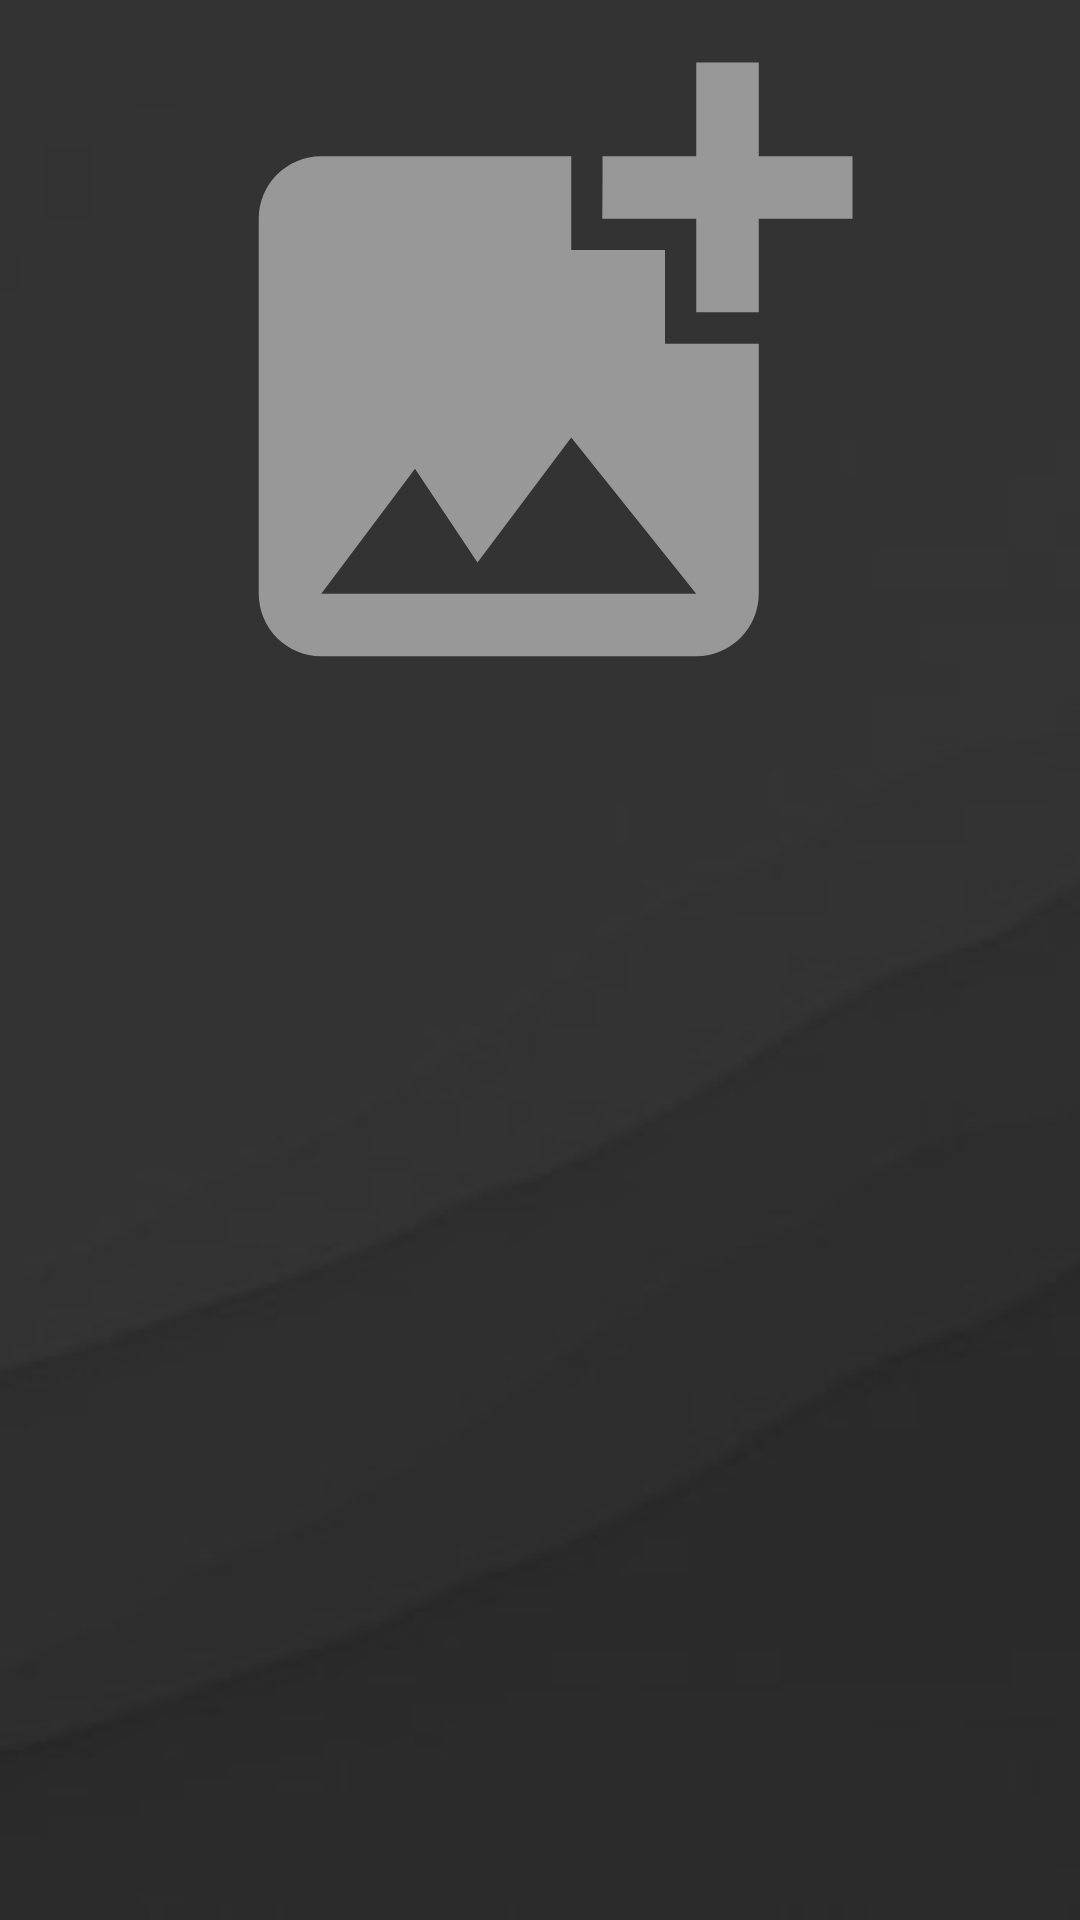

Produce the Android XML layout that renders to this screen, including the resource entries it uses.
<!-- AndroidManifest.xml: application theme Theme.CookHelper -->
<!-- res/layout/fragment_result_recipe.xml -->
<?xml version="1.0" encoding="utf-8"?>
<androidx.constraintlayout.widget.ConstraintLayout xmlns:android="http://schemas.android.com/apk/res/android"
    xmlns:app="http://schemas.android.com/apk/res-auto"
    xmlns:tools="http://schemas.android.com/tools"
    android:id="@+id/main"
    android:layout_width="match_parent"
    android:layout_height="match_parent"
    android:background="@drawable/foodbg"
    tools:context=".views.findrecipe.FindRecipeFragment">

    <androidx.core.widget.NestedScrollView
        android:layout_width="match_parent"
        android:layout_height="match_parent"
        app:layout_constraintBottom_toBottomOf="parent"
        app:layout_constraintEnd_toEndOf="parent"
        app:layout_constraintStart_toStartOf="parent"
        app:layout_constraintTop_toTopOf="parent">

        <androidx.constraintlayout.widget.ConstraintLayout
            android:layout_width="match_parent"
            android:layout_height="match_parent">

            <ImageView
                android:id="@+id/iv_foodMaterial"
                android:layout_width="match_parent"
                android:layout_height="250dp"
                android:contentDescription="Food Material"
                android:src="@drawable/baseline_add_photo_alternate_24"
                app:layout_constraintTop_toTopOf="parent"
                app:layout_constraintEnd_toEndOf="parent"
                app:layout_constraintStart_toStartOf="parent" />

            <TextView
                android:id="@+id/tv_result"
                android:layout_width="match_parent"
                android:layout_height="wrap_content"
                android:layout_margin="16dp"
                app:layout_constraintTop_toBottomOf="@id/iv_foodMaterial"
                app:layout_constraintEnd_toEndOf="parent"
                app:layout_constraintStart_toStartOf="parent"
                android:layout_gravity="center"/>

        </androidx.constraintlayout.widget.ConstraintLayout>
    </androidx.core.widget.NestedScrollView>
    <ProgressBar
        android:id="@+id/progressBar"
        android:visibility="gone"
        android:layout_width="wrap_content"
        android:layout_height="wrap_content"
        app:layout_constraintStart_toStartOf="parent"
        app:layout_constraintEnd_toEndOf="parent"
        app:layout_constraintTop_toTopOf="parent"
        app:layout_constraintBottom_toBottomOf="parent"/>

</androidx.constraintlayout.widget.ConstraintLayout>
<!-- resources referenced by this layout -->
<resources>
  <!-- drawable baseline_add_photo_alternate_24 (drawable) -->
  <vector xmlns:android="http://schemas.android.com/apk/res/android" android:height="24dp" android:tint="#989898" android:viewportHeight="24" android:viewportWidth="24" android:width="24dp">
        
      <path android:fillColor="@android:color/white" android:pathData="M19,7v2.99s-1.99,0.01 -2,0L17,7h-3s0.01,-1.99 0,-2h3L17,2h2v3h3v2h-3zM16,11L16,8h-3L13,5L5,5c-1.1,0 -2,0.9 -2,2v12c0,1.1 0.9,2 2,2h12c1.1,0 2,-0.9 2,-2v-8h-3zM5,19l3,-4 2,3 3,-4 4,5L5,19z"/>
      
  </vector>
  <!-- drawable foodbg: png bitmap (drawable, 12012 bytes) -->
  <style name="Theme.CookHelper" parent="Base.Theme.CookHelper" />
  <style name="Base.Theme.CookHelper" parent="Theme.Material3.DayNight.NoActionBar">
          
           <item name="colorPrimary">@color/button</item>
      </style>
  <color name="button">#B7FFC1</color>
</resources>
